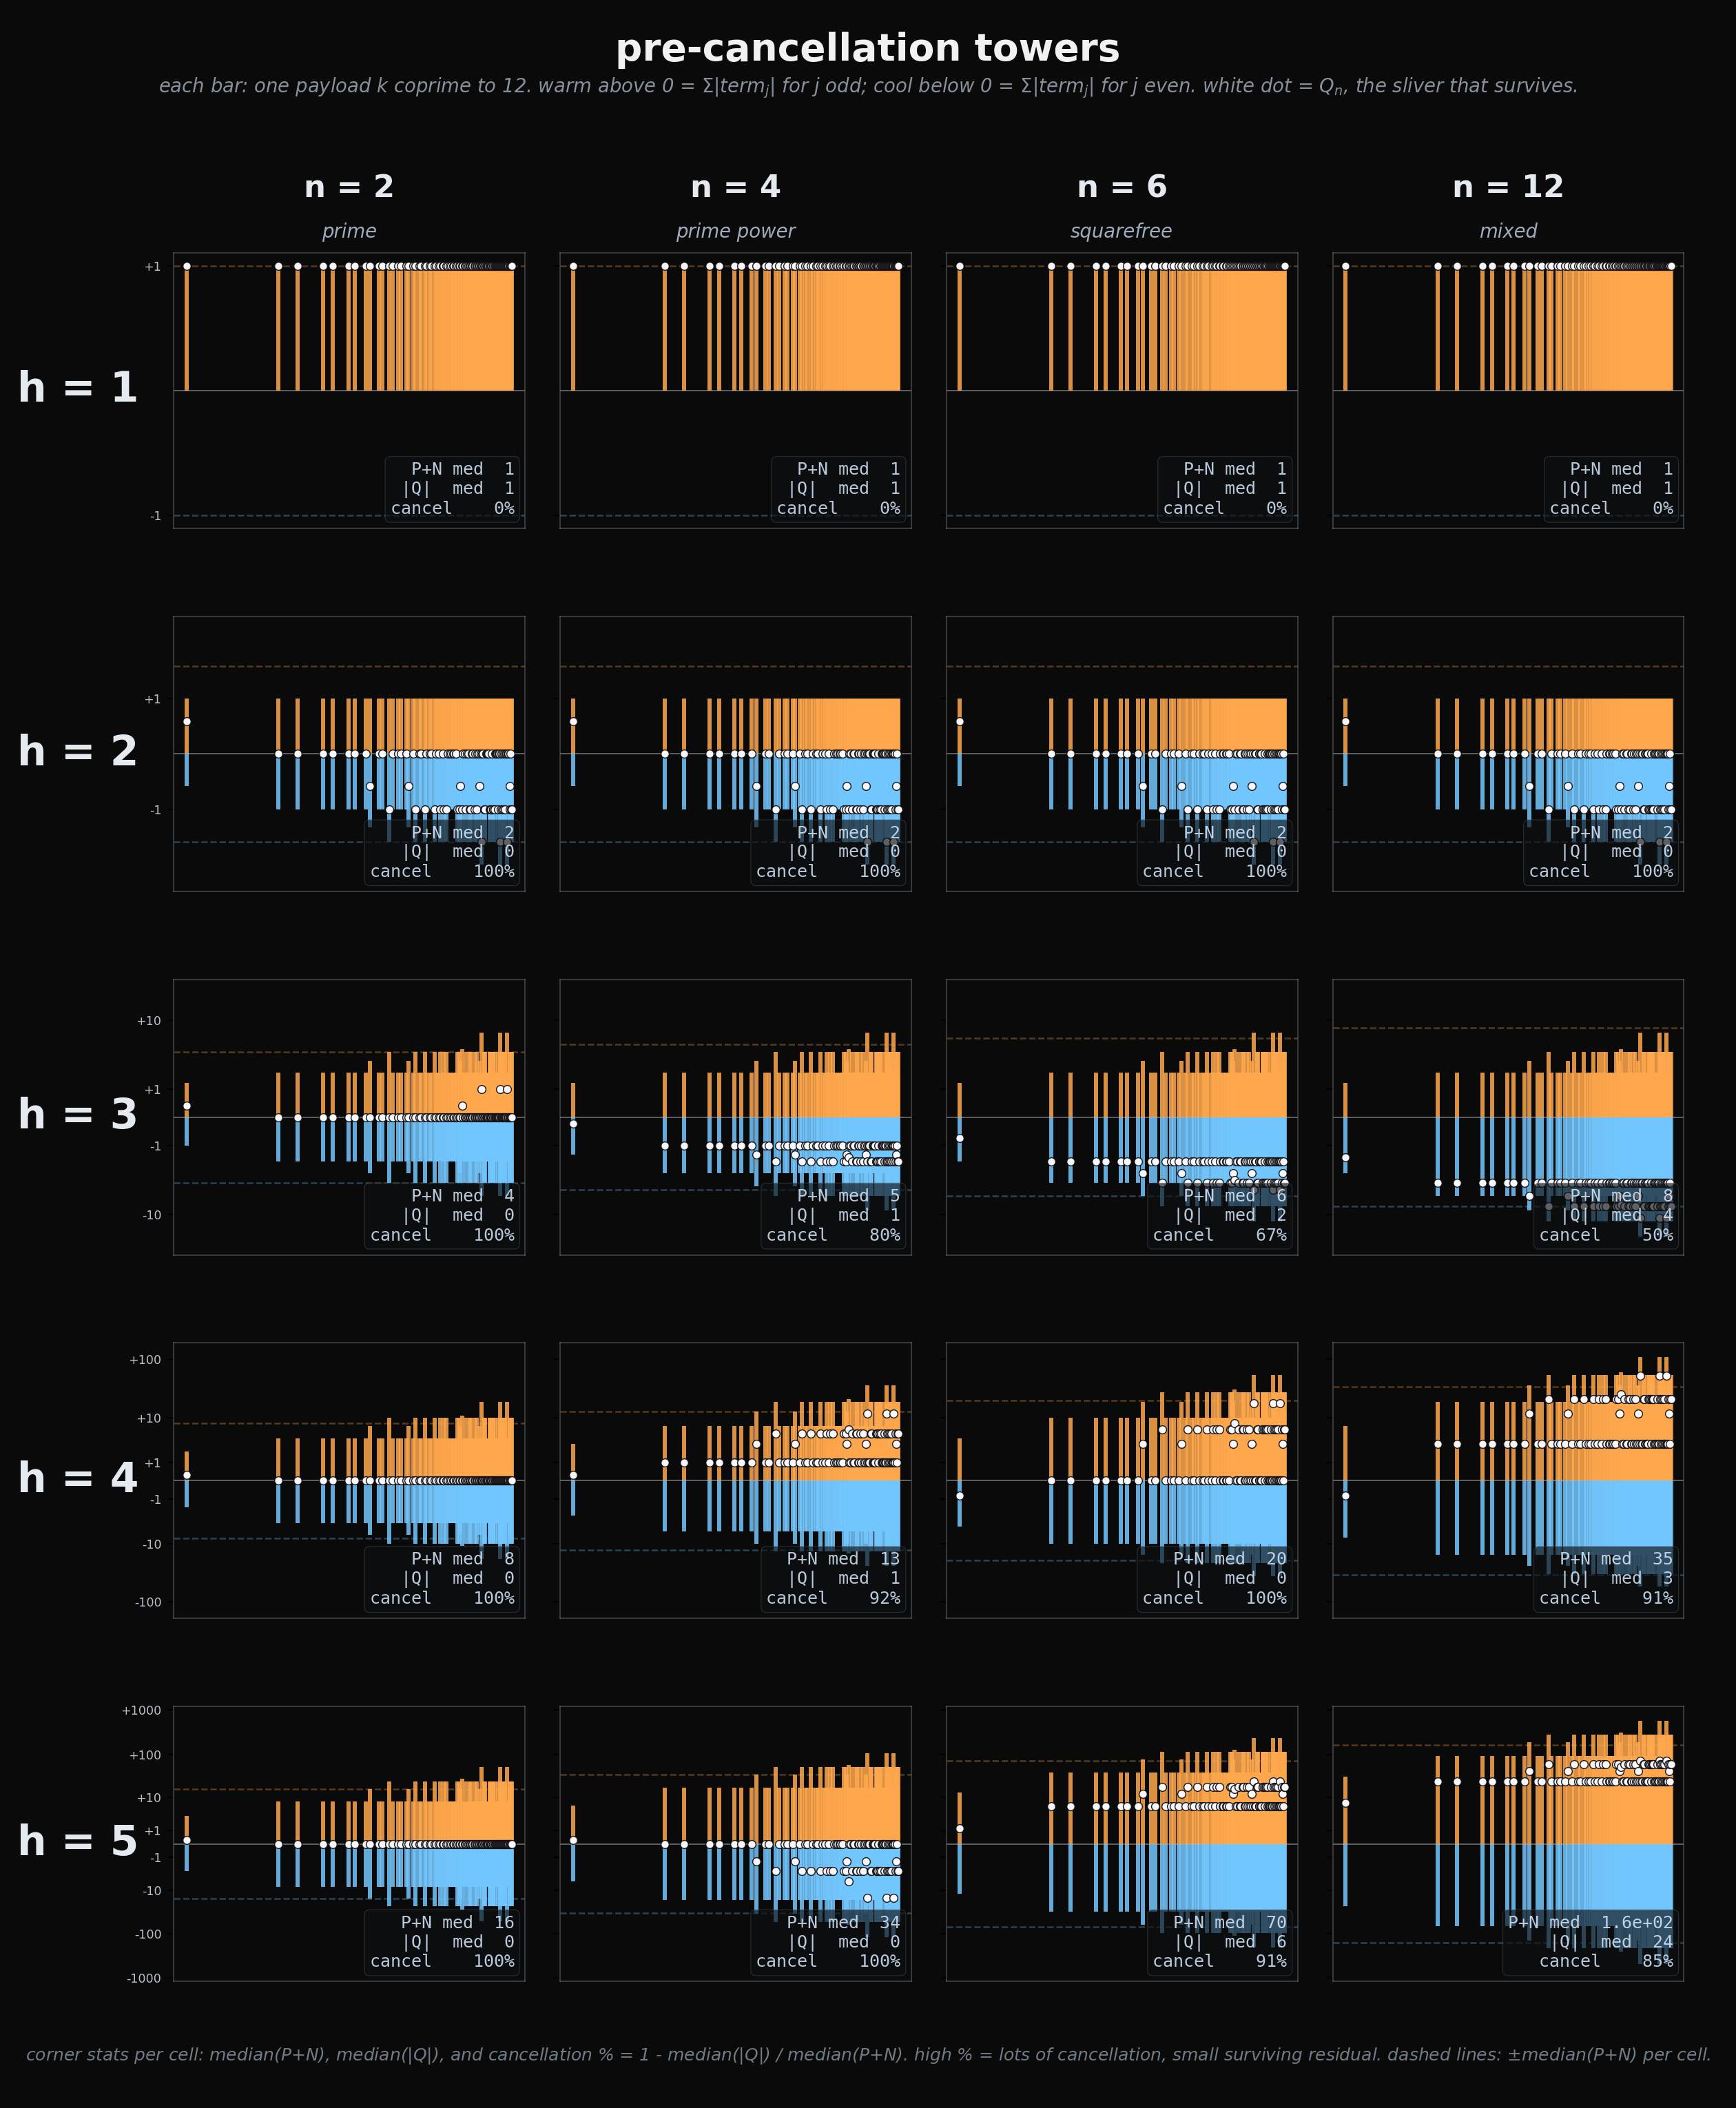

Reproduce this figure in Python.
"""
q_towers.py - pre-cancellation towers.

For each (n, h, k) coprime to lcm(panel-n's) = 12, decompose the
master Mercator sum into:

    P = sum of |term_j| for j odd  (positive mass before cancellation)
    N = sum of |term_j| for j even (negative mass before cancellation)
    Q_n(n^h k) = P - N             (the signed surviving residual)

Each (n, h, k) is rendered as a vertical bar from y = -N to y = +P,
with the warm region above y = 0 and cool region below. A white dot
marks y = Q_n - the actual survivor of the cancellation.

The visual claim: hierarchy reads as tower height (P + N), not as
the final Q_n. Cells with rich payloads have enormous P and N that
nearly cancel. Cells with simple payloads have small P, N that
don't cancel much. The "violation" of n-hierarchy emerges when a
prime cell at rich k has taller towers than a mixed cell at simple
k - the complexity is in the cancellation, not in the surviving
value.

Reading the grid:

  - h = 1 row: trivial. P = 1, N = 0 always. Towers are unit-height
    warm spikes; Q_n dot sits at the top. No cancellation.
  - h = 2 row: small towers (P = 1, N = d(k)/2). Q_n at top of warm
    region or in cool region depending on d(k).
  - h = 3+ rows: towers grow rapidly with both n and k. The white
    dots stay close to y = 0 - showing that Q_n is a sliver of the
    pre-cancellation mass.

Per-row y-axis is shared across the four n columns so tower heights
compare directly across n at fixed h.
"""

import os
from functools import lru_cache
from math import comb, gcd, lcm

import numpy as np
import matplotlib
matplotlib.use('Agg')
import matplotlib.pyplot as plt
from matplotlib.collections import LineCollection


HERE = os.path.dirname(os.path.abspath(__file__))
OUT = os.path.join(HERE, 'q_towers.png')

PANEL_NS = [2, 4, 6, 12]
N_TYPES = ['prime', 'prime power', 'squarefree', 'mixed']
H_VALUES = [1, 2, 3, 4, 5]
K_MAX = 300

DARK = '#0a0a0a'
WARM = (1.00, 0.66, 0.30)   # positive contributions
COOL = (0.45, 0.78, 1.00)   # negative contributions
WHITE = (0.98, 0.98, 1.00)
TICK_COLOR = (0.85, 0.88, 0.92, 0.85)
LABEL_COLOR = (0.95, 0.97, 1.00, 0.95)


@lru_cache(maxsize=None)
def factor_tuple(n):
    out = []
    r = n
    p = 2
    while p * p <= r:
        if r % p == 0:
            e = 0
            while r % p == 0:
                e += 1
                r //= p
            out.append((p, e))
        p += 1 if p == 2 else 2
    if r > 1:
        out.append((r, 1))
    return tuple(out)


@lru_cache(maxsize=None)
def tau(j, x):
    if j == 1:
        return 1
    prod = 1
    for _p, e in factor_tuple(x):
        prod *= comb(e + j - 1, j - 1)
    return prod


def pn_masses(n, h, k):
    """For Q_n(n^h k) with k coprime to n, return (P, N) the positive
    and negative pre-cancellation mass."""
    factors = factor_tuple(n)
    P = 0.0
    N = 0.0
    for j in range(1, h + 1):
        coeff = 1
        for (_p, a) in factors:
            coeff *= comb(a * (h - j) + j - 1, j - 1)
        magnitude = coeff * tau(j, k) / j
        if j % 2 == 1:
            P += magnitude
        else:
            N += magnitude
    return P, N


def panel_lcm():
    L = 1
    for n in PANEL_NS:
        L = lcm(L, n)
    return L


def collect():
    L = panel_lcm()
    payloads = [k for k in range(1, K_MAX + 1) if gcd(k, L) == 1]
    cells = {}
    for n in PANEL_NS:
        for h in H_VALUES:
            data = []
            for k in payloads:
                P, N = pn_masses(n, h, k)
                data.append((k, P, N, P - N))
            cells[(n, h)] = data
    return payloads, cells


def symlog_transform(y, linthresh=1.0):
    """Manual symlog so we can plot bars segment-by-segment."""
    return np.sign(y) * np.log10(1.0 + np.abs(y) / linthresh)


def draw_cell(ax, n, h, data, y_max_row, is_top_row, is_left_col,
              n_label, n_subtype):
    """Render one (n, h) cell with ~100 vertical bars."""
    # Sort by k for a stable x-axis.
    data = sorted(data, key=lambda r: r[0])
    ks = np.array([r[0] for r in data])
    Ps = np.array([r[1] for r in data])
    Ns = np.array([r[2] for r in data])
    Qs = np.array([r[3] for r in data])

    # x = log(k); spread across cell.
    log_ks = np.log(ks)
    x_lo, x_hi = log_ks.min(), log_ks.max()
    if x_hi == x_lo:
        x_norm = np.zeros_like(log_ks)
    else:
        x_norm = (log_ks - x_lo) / (x_hi - x_lo)

    # Symlog the y values so all rows can share a scale shape.
    P_t = symlog_transform(Ps)
    N_t = symlog_transform(-Ns)  # negative direction
    Q_t = symlog_transform(Qs)

    # Bar segments: warm from (x, 0) to (x, +P_t); cool from (x, 0) to (x, -N_t).
    warm_segs = [[(x, 0.0), (x, p)] for x, p in zip(x_norm, P_t)]
    cool_segs = [[(x, 0.0), (x, n_)] for x, n_ in zip(x_norm, N_t)]

    # Bar widths scale with k spacing - thin enough to see ~100 bars.
    bar_lw = max(0.8, min(2.4, 240.0 / len(ks)))

    ax.add_collection(LineCollection(
        warm_segs, colors=[(*WARM, 0.85)], linewidths=bar_lw,
        capstyle='butt', zorder=3,
    ))
    ax.add_collection(LineCollection(
        cool_segs, colors=[(*COOL, 0.85)], linewidths=bar_lw,
        capstyle='butt', zorder=3,
    ))

    # White Q_n dots: the sliver that survives. Drawn larger so the
    # cancellation residual is the most prominent feature.
    ax.scatter(
        x_norm, Q_t,
        s=22.0, c=[(*WHITE, 0.98)],
        marker='o', linewidths=0.6,
        edgecolors=[(0.05, 0.05, 0.06, 0.9)],
        zorder=6,
    )

    # Median total-mass curve: P + N median across this cell, drawn as
    # a horizontal line so the cell's "characteristic tower height"
    # reads at a glance.
    median_total = float(np.median(Ps + Ns))
    median_y = symlog_transform(median_total)
    ax.axhline(median_y, color=(*WARM, 0.30), lw=1.0, ls='--', zorder=2)
    ax.axhline(-median_y, color=(*COOL, 0.30), lw=1.0, ls='--', zorder=2)

    # Annotate the median total mass and the median |Q_n| in the cell
    # corner so the cancellation ratio is readable.
    median_q = float(np.median(np.abs(Qs)))
    if median_total > 0:
        cancel_ratio = 1.0 - median_q / median_total
    else:
        cancel_ratio = 0.0
    ax.text(
        0.97, 0.04,
        f'P+N med  {median_total:.2g}\n'
        f'|Q|  med  {median_q:.2g}\n'
        f'cancel    {cancel_ratio*100:.0f}%',
        transform=ax.transAxes, ha='right', va='bottom',
        fontsize=10, color=(0.85, 0.92, 1.00, 0.85),
        family='monospace',
        bbox=dict(facecolor=(0.05, 0.06, 0.07, 0.65),
                  edgecolor=(0.30, 0.36, 0.42, 0.40),
                  linewidth=0.5, pad=3.5,
                  boxstyle='round,pad=0.3'),
        zorder=7,
    )

    # Zero line.
    ax.axhline(0.0, color=(0.95, 0.97, 1.00, 0.40), lw=0.7, zorder=1)

    # Cosmetics.
    ax.set_facecolor(DARK)
    for spine in ax.spines.values():
        spine.set_color((0.40, 0.45, 0.50, 0.45))
        spine.set_linewidth(0.8)

    ax.set_xlim(-0.04, 1.04)
    # Per-row y-limits: based on max P+N across the row.
    y_limit = symlog_transform(y_max_row * 1.15)
    ax.set_ylim(-y_limit, y_limit)
    ax.set_xticks([])

    # y-tick marks: choose 3 symlog levels per row.
    tick_values = []
    for v in [1, 10, 100, 1000, 10000]:
        if v <= y_max_row * 1.5:
            tick_values.append(v)
    tick_locs = [symlog_transform(v) for v in tick_values]
    tick_locs += [-t for t in tick_locs]
    tick_labels = [f'+{v}' for v in tick_values] + [f'-{v}' for v in tick_values]
    if is_left_col:
        ax.set_yticks(tick_locs)
        ax.set_yticklabels(tick_labels, fontsize=7,
                           color=TICK_COLOR)
    else:
        ax.set_yticks(tick_locs)
        ax.set_yticklabels([])

    # Column header (top of column).
    if is_top_row:
        ax.text(
            0.5, 1.18, f'n = {n_label}',
            transform=ax.transAxes, fontsize=18, fontweight='bold',
            color=LABEL_COLOR, ha='center', va='bottom',
        )
        ax.text(
            0.5, 1.04, n_subtype,
            transform=ax.transAxes, fontsize=11, fontstyle='italic',
            color=(0.78, 0.84, 0.92, 0.80), ha='center', va='bottom',
        )


def build():
    payloads, cells = collect()
    print(f'Computed P, N, Q across {len(payloads)} payloads and '
          f'{len(PANEL_NS) * len(H_VALUES)} (n, h) cells.')

    # Per-row max(P + N) for shared y-scale within each h row.
    row_max = {}
    for h in H_VALUES:
        m = 0.0
        for n in PANEL_NS:
            for (_, P, N, _) in cells[(n, h)]:
                m = max(m, P + N)
        row_max[h] = m

    fig = plt.figure(figsize=(14, 17), dpi=180, facecolor=DARK)
    gs = fig.add_gridspec(
        nrows=len(H_VALUES), ncols=len(PANEL_NS),
        wspace=0.10, hspace=0.32,
        left=0.10, right=0.97, top=0.88, bottom=0.06,
    )

    cat_subtitles = dict(zip(PANEL_NS, N_TYPES))

    for h_idx, h in enumerate(H_VALUES):
        for n_idx, n in enumerate(PANEL_NS):
            ax = fig.add_subplot(gs[h_idx, n_idx])
            draw_cell(
                ax, n, h, cells[(n, h)],
                y_max_row=row_max[h],
                is_top_row=(h_idx == 0),
                is_left_col=(n_idx == 0),
                n_label=str(n),
                n_subtype=cat_subtitles[n],
            )

        # Row label "h = N" outside leftmost cell.
        bbox = fig.axes[h_idx * len(PANEL_NS)].get_position()
        fig.text(
            bbox.x0 - 0.020, (bbox.y0 + bbox.y1) * 0.5,
            f'h = {h}',
            fontsize=24, fontweight='bold',
            color=LABEL_COLOR, ha='right', va='center',
        )

    # Title and subtitle.
    fig.text(
        0.5, 0.985,
        'pre-cancellation towers',
        ha='center', va='top', color=(1.0, 1.0, 1.0, 0.95),
        fontsize=22, fontweight='bold',
    )
    fig.text(
        0.5, 0.964,
        'each bar: one payload k coprime to 12. '
        'warm above 0 = $\\Sigma|term_j|$ for j odd; '
        'cool below 0 = $\\Sigma|term_j|$ for j even. '
        'white dot = $Q_n$, the sliver that survives.',
        ha='center', va='top', color=(0.80, 0.85, 0.92, 0.65),
        fontsize=11, fontstyle='italic',
    )

    # Footer legend.
    fig.text(
        0.5, 0.020,
        'corner stats per cell: median(P+N), median(|Q|), '
        'and cancellation % = 1 - median(|Q|) / median(P+N). '
        'high % = lots of cancellation, small surviving residual. '
        'dashed lines: $\\pm$median(P+N) per cell.',
        ha='center', va='bottom', color=(0.78, 0.85, 0.92, 0.55),
        fontsize=10, fontstyle='italic',
    )

    plt.savefig(OUT, facecolor=DARK)
    plt.close()
    print(f'-> {OUT}')


if __name__ == '__main__':
    build()
